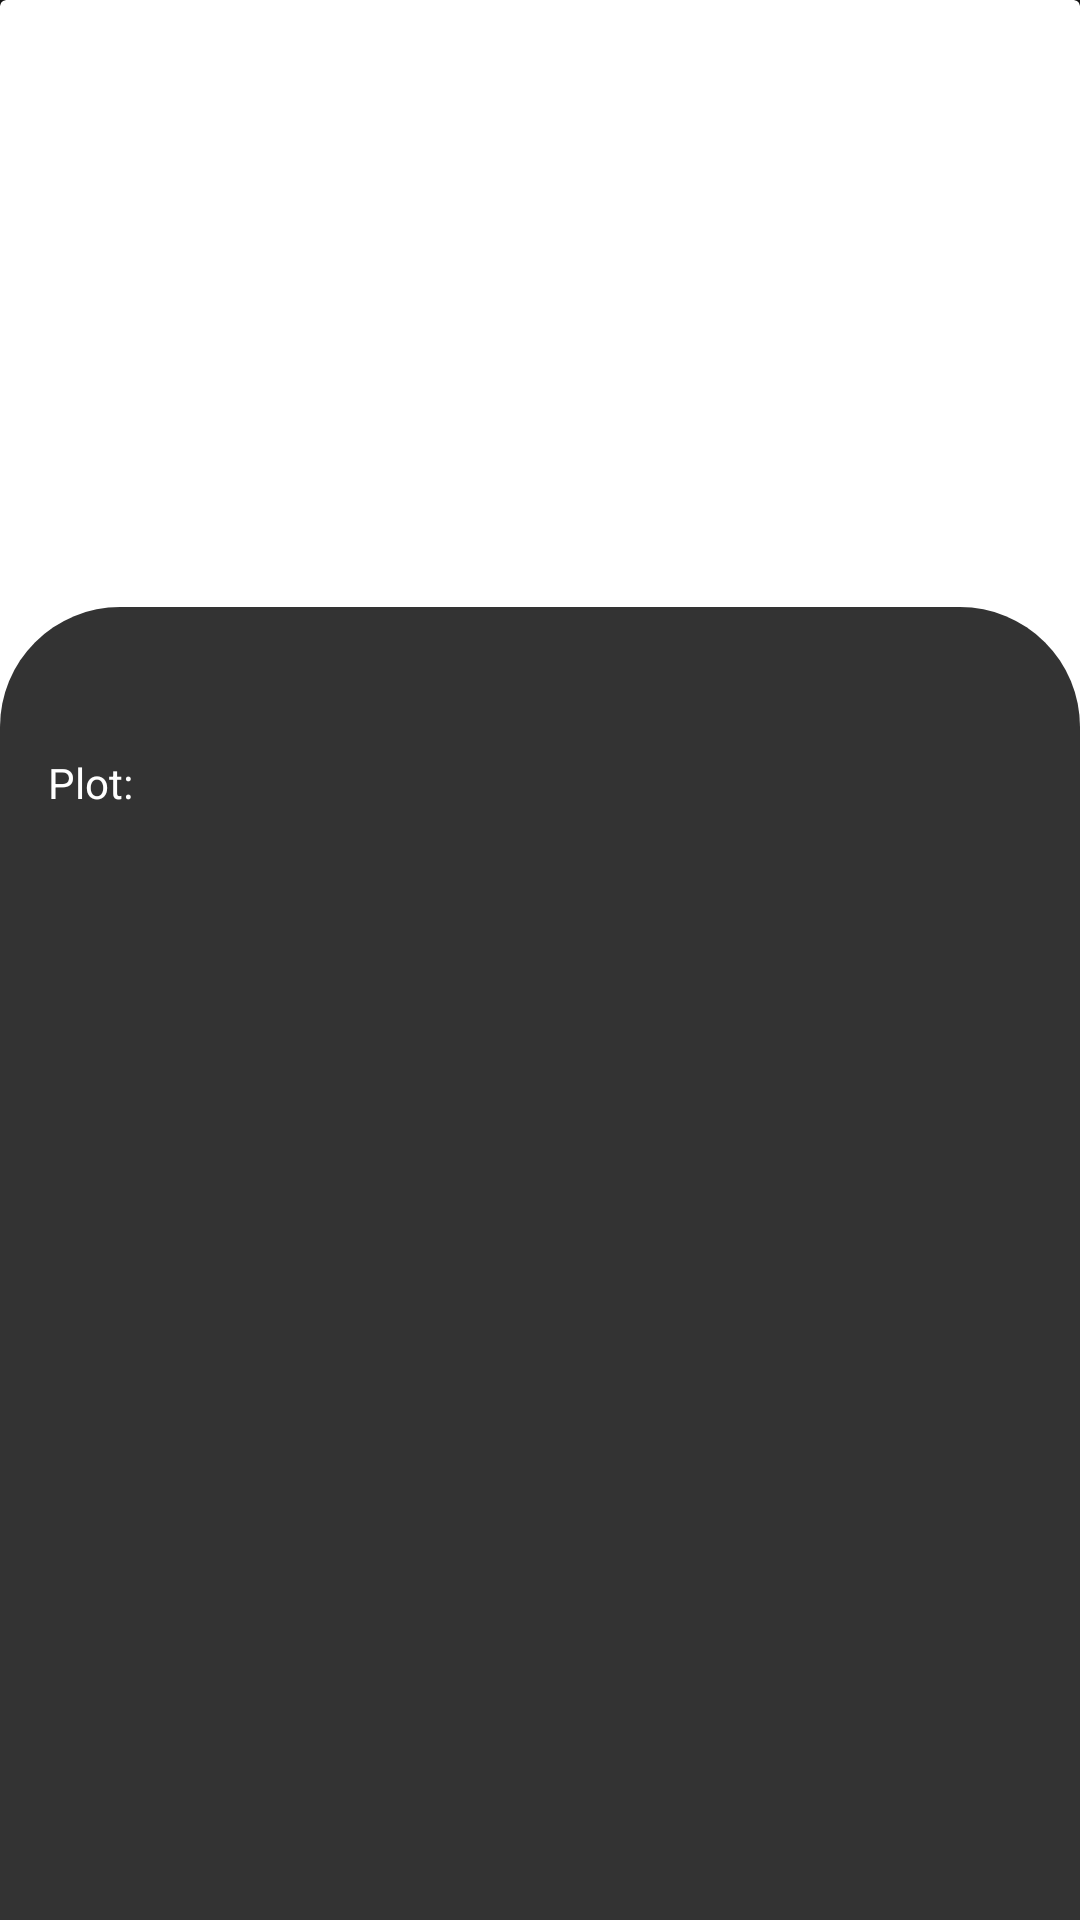

The Android layout XML behind this screen, and the referenced resources:
<!-- AndroidManifest.xml: application theme Theme.OmdbApi -->
<!-- res/layout/fragment_detail.xml -->
<?xml version="1.0" encoding="utf-8"?>
<androidx.constraintlayout.widget.ConstraintLayout xmlns:android="http://schemas.android.com/apk/res/android"
    xmlns:app="http://schemas.android.com/apk/res-auto"
    xmlns:tools="http://schemas.android.com/tools"
    android:layout_width="match_parent"
    android:layout_height="match_parent"
    android:background="#151515"
    tools:context=".ui.fragment.DetailFragment">


    <androidx.coordinatorlayout.widget.CoordinatorLayout
        android:layout_width="match_parent"
        android:layout_height="match_parent"
        android:elevation="5dp">

        <FrameLayout
            tools:visibility="gone"
            android:id="@+id/bottom_sheet"
            android:layout_width="match_parent"
            android:layout_height="450dp"
            android:background="@drawable/rounded"
            app:layout_behavior="com.google.android.material.bottomsheet.BottomSheetBehavior"
            app:layout_constraintBottom_toBottomOf="parent">

            <ScrollView

                android:layout_width="match_parent"
                android:layout_height="match_parent"
                tools:ignore="UselessParent">

                <androidx.constraintlayout.widget.ConstraintLayout
                    android:layout_width="match_parent"
                    android:layout_height="wrap_content"
                    android:orientation="vertical"
                    tools:ignore="UselessParent">

                    <ImageView
                        android:id="@+id/line"
                        android:layout_width="70dp"
                        android:layout_height="wrap_content"
                        android:scaleType="centerCrop"
                        android:src="@drawable/ic_baseline_remove_24"
                        app:layout_constraintEnd_toEndOf="parent"
                        app:layout_constraintStart_toStartOf="parent"
                        app:layout_constraintTop_toTopOf="parent" />

                    <TextView
                        android:id="@+id/nameText"
                        android:layout_width="wrap_content"
                        android:layout_height="wrap_content"
                        android:layout_margin="16dp"
                        android:textColor="@color/white"
                        app:layout_constraintEnd_toEndOf="parent"
                        app:layout_constraintStart_toStartOf="parent"
                        app:layout_constraintTop_toBottomOf="@+id/line"
                        tools:text="Movie Name" />

                    <TextView
                        android:id="@+id/plotText"
                        android:layout_width="wrap_content"
                        android:layout_height="wrap_content"
                        android:layout_marginTop="16dp"
                        android:ellipsize="end"
                        android:includeFontPadding="false"
                        android:padding="16dp"
                        android:textColor="@color/white"
                        app:layout_constraintEnd_toEndOf="parent"
                        app:layout_constraintHorizontal_bias="0.014"
                        app:layout_constraintStart_toStartOf="parent"
                        app:layout_constraintTop_toBottomOf="@+id/plot"
                        tools:text="Test" />

                    <TextView
                        android:id="@+id/plot"
                        android:layout_width="wrap_content"
                        android:layout_height="wrap_content"
                        android:layout_margin="16dp"
                        android:includeFontPadding="false"
                        android:text="Plot:"
                        android:textColor="@color/white"
                        app:layout_constraintStart_toStartOf="parent"
                        app:layout_constraintTop_toBottomOf="@+id/nameText" />


                </androidx.constraintlayout.widget.ConstraintLayout>
            </ScrollView>


        </FrameLayout>
    </androidx.coordinatorlayout.widget.CoordinatorLayout>

    <ProgressBar
        android:id="@+id/progress_circular"
        android:layout_width="wrap_content"
        android:layout_height="wrap_content"
        android:visibility="invisible"
        app:layout_constraintBottom_toBottomOf="parent"
        app:layout_constraintEnd_toEndOf="parent"
        app:layout_constraintStart_toStartOf="parent"
        app:layout_constraintTop_toTopOf="parent" />

    <androidx.cardview.widget.CardView
        android:id="@+id/detailCard"
        android:layout_width="match_parent"
        android:layout_height="500dp"
        app:layout_constraintTop_toTopOf="parent">

        <ImageView
            android:id="@+id/detailImage"
            android:layout_width="match_parent"
            android:layout_height="match_parent"
            tools:scaleType="centerCrop"
            tools:src="@drawable/pokemon" />

        <ImageView
            android:layout_width="match_parent"
            android:layout_height="100dp"
            android:layout_gravity="bottom"
            android:background="@drawable/image_gradient" />

        <TextView
            android:id="@+id/cardMovieNameDetail"
            android:layout_width="match_parent"
            android:layout_height="wrap_content"
            android:layout_gravity="bottom"
            android:layout_marginBottom="8dp"
            android:ellipsize="end"
            android:maxLines="1"
            android:textAlignment="center"
            android:textColor="@color/white"
            android:textSize="18sp"
            tools:ignore="RtlCompat"
            tools:text="Sword Art Online" />
    </androidx.cardview.widget.CardView>


    <Button
        android:id="@+id/showDetailsButton"
        android:layout_width="match_parent"
        android:layout_height="wrap_content"
        android:layout_margin="8dp"
        android:backgroundTint="#29D87E"
        android:elevation="15dp"
        android:text="Details"
        android:textColor="@color/white"
        app:layout_constraintTop_toBottomOf="@+id/detailCard" />

    <TextView
        android:id="@+id/genresText"
        android:layout_width="wrap_content"
        android:layout_height="wrap_content"
        android:layout_margin="8dp"
        android:text="Diğer Sezonlar"
        android:textColor="@color/white"
        android:textSize="16sp"
        app:layout_constraintStart_toStartOf="parent"
        app:layout_constraintTop_toBottomOf="@+id/showDetailsButton" />


</androidx.constraintlayout.widget.ConstraintLayout>
<!-- resources referenced by this layout -->
<resources>
  <!-- drawable image_gradient (drawable) -->
  <?xml version="1.0" encoding="utf-8"?>
  <shape xmlns:android="http://schemas.android.com/apk/res/android">
  <gradient
      android:angle="90"
      android:startColor="#000000"
      android:endColor="#00000000"
      android:type="linear"
  
  
      />
  </shape>
  <!-- drawable pokemon: jpg bitmap (drawable, 77370 bytes) -->
  <!-- drawable rounded (drawable) -->
  <?xml version="1.0" encoding="utf-8"?>
  <shape xmlns:android="http://schemas.android.com/apk/res/android">
      <solid android:color="#333333" />
      <corners android:topLeftRadius="40dp" android:topRightRadius="40dp"/>
  
  
  </shape>
  <style name="Theme.OmdbApi" parent="Theme.MaterialComponents.DayNight.NoActionBar">
          
          <item name="colorPrimary">@color/purple_500</item>
          <item name="colorPrimaryVariant">@color/purple_700</item>
          <item name="colorOnPrimary">@color/white</item>
          
          <item name="colorSecondary">@color/teal_200</item>
          <item name="colorSecondaryVariant">@color/teal_700</item>
          <item name="colorOnSecondary">@color/black</item>
          
          <item name="android:statusBarColor" tools:targetApi="l">?attr/colorPrimaryVariant</item>
          
      </style>
  <!-- not gathered from this repository: default colours our renderer supplied (Android Studio template values) -->
  <color name="purple_500">#FF6200EE</color>
  <color name="purple_700">#FF3700B3</color>
  <color name="teal_200">#FF03DAC5</color>
  <color name="teal_700">#FF018786</color>
  <color name="black">#FF000000</color>
  <color name="white">#FFFFFFFF</color>
</resources>
